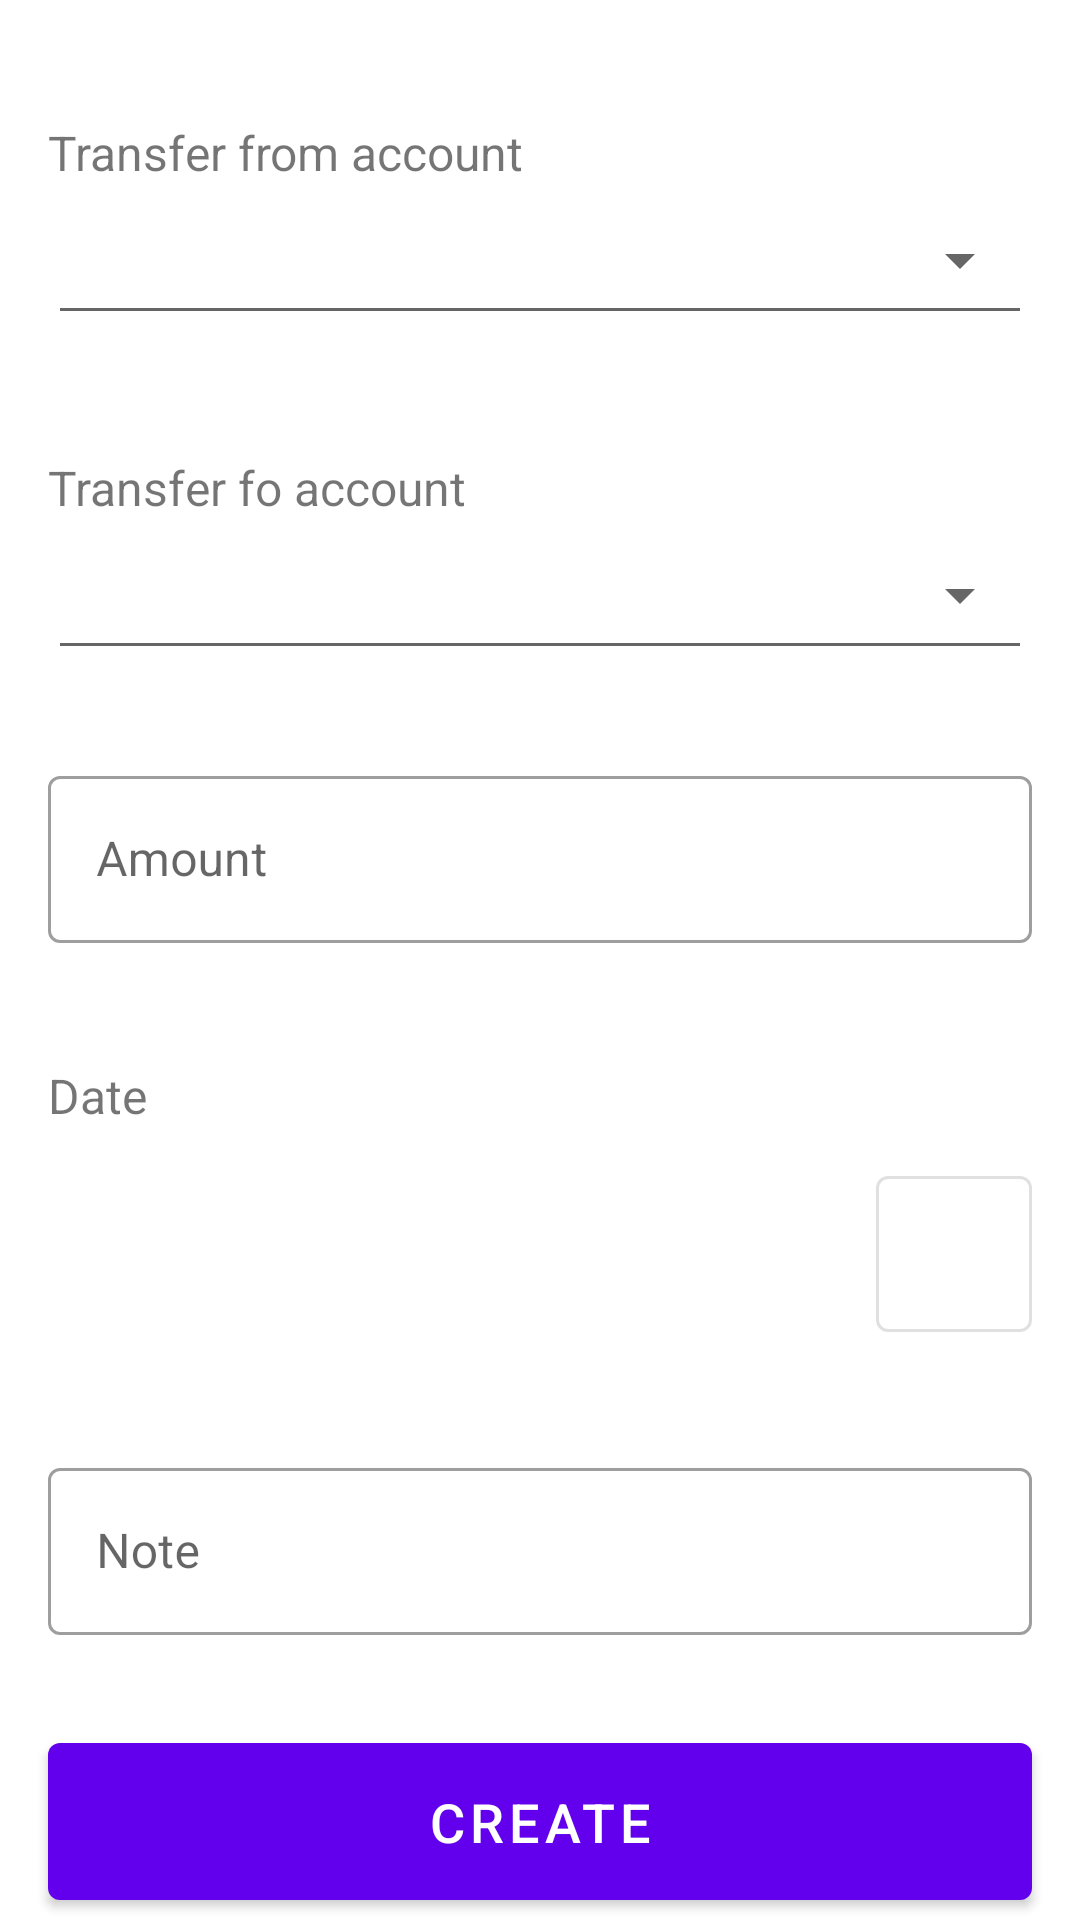

Here is an Android app screen rendered from its layout file. Give the layout XML and the strings, colors and styles it references.
<!-- AndroidManifest.xml: application theme Theme.Sp_v2 -->
<!-- res/layout/fragment_edit_transfer.xml -->
<FrameLayout xmlns:android="http://schemas.android.com/apk/res/android"
    xmlns:app="http://schemas.android.com/apk/res-auto"
    xmlns:tools="http://schemas.android.com/tools"
    android:id="@+id/container"
    android:layout_width="match_parent"
    android:layout_height="match_parent"
    tools:context="com.example.moneymanager.ui.home.EditTransactionFragment">

    <androidx.core.widget.NestedScrollView
        android:layout_width="match_parent"
        android:layout_height="wrap_content"
        android:fillViewport="true">

        <LinearLayout
            android:layout_width="match_parent"
            android:layout_height="wrap_content"
            android:orientation="vertical">

            <TextView
                android:id="@+id/textLabelForSpinnerEditTransactionFromAccount"
                android:layout_width="wrap_content"
                android:layout_height="wrap_content"
                android:layout_marginStart="@dimen/text_margin_16"
                android:layout_marginTop="@dimen/text_margin_40"
                android:text="@string/transfer_from_account"
                android:textSize="16sp" />


            <FrameLayout
                android:layout_width="match_parent"
                android:layout_height="wrap_content"
                android:layout_marginStart="@dimen/text_margin_16"
                android:layout_marginEnd="@dimen/text_margin_16">

                <Spinner
                    android:id="@+id/selectFromAccountSpinner"
                    style="@style/Widget.AppCompat.Spinner.Underlined"
                    android:layout_width="match_parent"
                    android:layout_height="50dp" />

            </FrameLayout>

            <TextView
                android:id="@+id/textLabelForSpinnerEditTransactionToAccount"
                android:layout_width="wrap_content"
                android:layout_height="wrap_content"
                android:layout_marginStart="@dimen/text_margin_16"
                android:layout_marginTop="@dimen/text_margin_40"
                android:text="@string/transfer_fo_account"
                android:textSize="16sp" />


            <FrameLayout
                android:layout_width="match_parent"
                android:layout_height="wrap_content"
                android:layout_marginStart="@dimen/text_margin_16"
                android:layout_marginEnd="@dimen/text_margin_16">

                <Spinner
                    android:id="@+id/selectToAccountSpinner"
                    style="@style/Widget.AppCompat.Spinner.Underlined"
                    android:layout_width="match_parent"
                    android:layout_height="50dp" />

            </FrameLayout>

            <com.google.android.material.textfield.TextInputLayout
                android:id="@+id/amountEditTransferTextInput"
                style="@style/Widget.MaterialComponents.TextInputLayout.OutlinedBox"
                android:layout_width="match_parent"
                android:layout_height="wrap_content"
                android:layout_gravity="center|top"
                android:layout_marginTop="30dp"
                android:hint="@string/amount"
                android:paddingLeft="@dimen/text_margin_16"
                android:paddingRight="@dimen/text_margin_16">

                <com.google.android.material.textfield.TextInputEditText
                    android:id="@+id/amountEditTransferText"
                    android:layout_width="match_parent"
                    android:layout_height="wrap_content"
                    android:inputType="numberDecimal" />

            </com.google.android.material.textfield.TextInputLayout>


            <TextView
                android:id="@+id/textLabelForDateEditTransaction"
                android:layout_width="wrap_content"
                android:layout_height="wrap_content"
                android:layout_marginStart="@dimen/text_margin_16"
                android:layout_marginTop="@dimen/text_margin_40"
                android:text="@string/date"
                android:textSize="16sp" />

            <FrameLayout
                android:layout_width="match_parent"
                android:layout_height="wrap_content"
                android:layout_marginStart="@dimen/text_margin_16"
                android:layout_marginEnd="@dimen/text_margin_16">


                <androidx.recyclerview.widget.RecyclerView
                    android:id="@+id/days"
                    android:layout_width="wrap_content"
                    android:layout_height="wrap_content"
                    tools:listitem="@layout/date_item" />

                <com.google.android.material.button.MaterialButton
                    android:id="@+id/openDatePicker"
                    style="@style/Widget.MaterialComponents.Button.OutlinedButton"
                    android:layout_width="52dp"
                    android:layout_height="52dp"
                    android:layout_gravity="right"
                    android:layout_marginTop="16dp"
                    android:insetLeft="0dp"
                    android:insetTop="0dp"
                    android:insetRight="0dp"
                    android:insetBottom="0dp"
                    app:icon="@drawable/ic_calendar"
                    app:iconGravity="textStart"
                    app:iconPadding="0dp" />

            </FrameLayout>


            <com.google.android.material.textfield.TextInputLayout
                android:id="@+id/noteTextInputEditTransaction"
                style="@style/Widget.MaterialComponents.TextInputLayout.OutlinedBox"
                android:layout_width="match_parent"
                android:layout_height="wrap_content"
                android:layout_gravity="center|top"
                android:layout_marginTop="@dimen/text_margin_40"
                android:hint="@string/note"
                android:paddingLeft="@dimen/text_margin_16"
                android:paddingRight="@dimen/text_margin_16">

                <com.google.android.material.textfield.TextInputEditText
                    android:id="@+id/noteText"
                    android:layout_width="match_parent"
                    android:layout_height="wrap_content"
                    android:inputType="text" />

            </com.google.android.material.textfield.TextInputLayout>


            <com.google.android.material.button.MaterialButton
                android:id="@+id/createButton"
                android:layout_width="match_parent"
                android:layout_height="wrap_content"
                android:layout_marginStart="@dimen/text_margin_16"
                android:layout_marginTop="30dp"
                android:layout_marginEnd="@dimen/text_margin_16"
                android:layout_marginBottom="20dp"
                android:gravity="center"
                android:paddingStart="36dp"
                android:paddingTop="14dp"
                android:paddingEnd="36dp"
                android:paddingBottom="14dp"
                android:text="@string/create"
                android:textAlignment="center"
                android:textColor="@color/white"
                android:textSize="18sp" />

        </LinearLayout>

    </androidx.core.widget.NestedScrollView>

</FrameLayout>
<!-- res/layout/date_item.xml (included above) -->
<?xml version="1.0" encoding="utf-8"?>
<androidx.cardview.widget.CardView xmlns:android="http://schemas.android.com/apk/res/android"
    xmlns:app="http://schemas.android.com/apk/res-auto"
    android:layout_width="wrap_content"
    android:layout_height="wrap_content"
    app:cardBackgroundColor="@color/white"
    app:cardCornerRadius="8dp"
    app:cardElevation="2dp"
    app:cardMaxElevation="2dp"
    app:cardPreventCornerOverlap="true"
    app:cardUseCompatPadding="true">


    <GridLayout
        android:id="@+id/dateCard"
        android:layout_width="80dp"
        android:layout_height="match_parent"
        android:columnCount="1"
        android:padding="@dimen/text_margin_16"
        android:rowCount="2">

        <TextView
            android:id="@+id/dayText"
            android:layout_width="match_parent"
            android:layout_height="match_parent"
            android:layout_gravity="center"
            android:text="@string/photo"
            android:textAlignment="center"
            android:textColor="@color/white"
            android:textSize="16sp" />

        <TextView
            android:id="@+id/dayNameTextLabel"
            android:layout_width="match_parent"
            android:layout_height="match_parent"
            android:layout_gravity="center"
            android:text="@string/today"
            android:textAlignment="center"
            android:textColor="@color/white"
            android:textSize="10sp" />

    </GridLayout>
</androidx.cardview.widget.CardView>
<!-- resources referenced by this layout -->
<resources>
  <color name="white">#FFFFFFFF</color>
  <dimen name="text_margin_16">16dp</dimen>
  <dimen name="text_margin_40">40dp</dimen>
  <string name="amount">Amount</string>
  <string name="create">Create</string>
  <string name="date">Date</string>
  <string name="note">Note</string>
  <string name="photo">Photo</string>
  <string name="today">Today</string>
  <string name="transfer_fo_account">Transfer fo account</string>
  <string name="transfer_from_account">Transfer from account</string>
  <style name="Theme.Sp_v2" parent="Theme.MaterialComponents.DayNight.DarkActionBar">
          
          <item name="colorPrimary">@color/purple_500</item>
          <item name="colorPrimaryVariant">@color/purple_700</item>
          <item name="colorOnPrimary">@color/white</item>
          
          <item name="colorSecondary">@color/teal_200</item>
          <item name="colorSecondaryVariant">@color/teal_700</item>
          <item name="colorOnSecondary">@color/black</item>
          
          <item name="android:statusBarColor">?attr/colorPrimaryVariant</item>
          
      </style>
  <color name="purple_500">#FF6200EE</color>
  <color name="purple_700">#FF3700B3</color>
  <color name="teal_200">#FF03DAC5</color>
  <color name="teal_700">#FF018786</color>
  <color name="black">#FF000000</color>
</resources>
